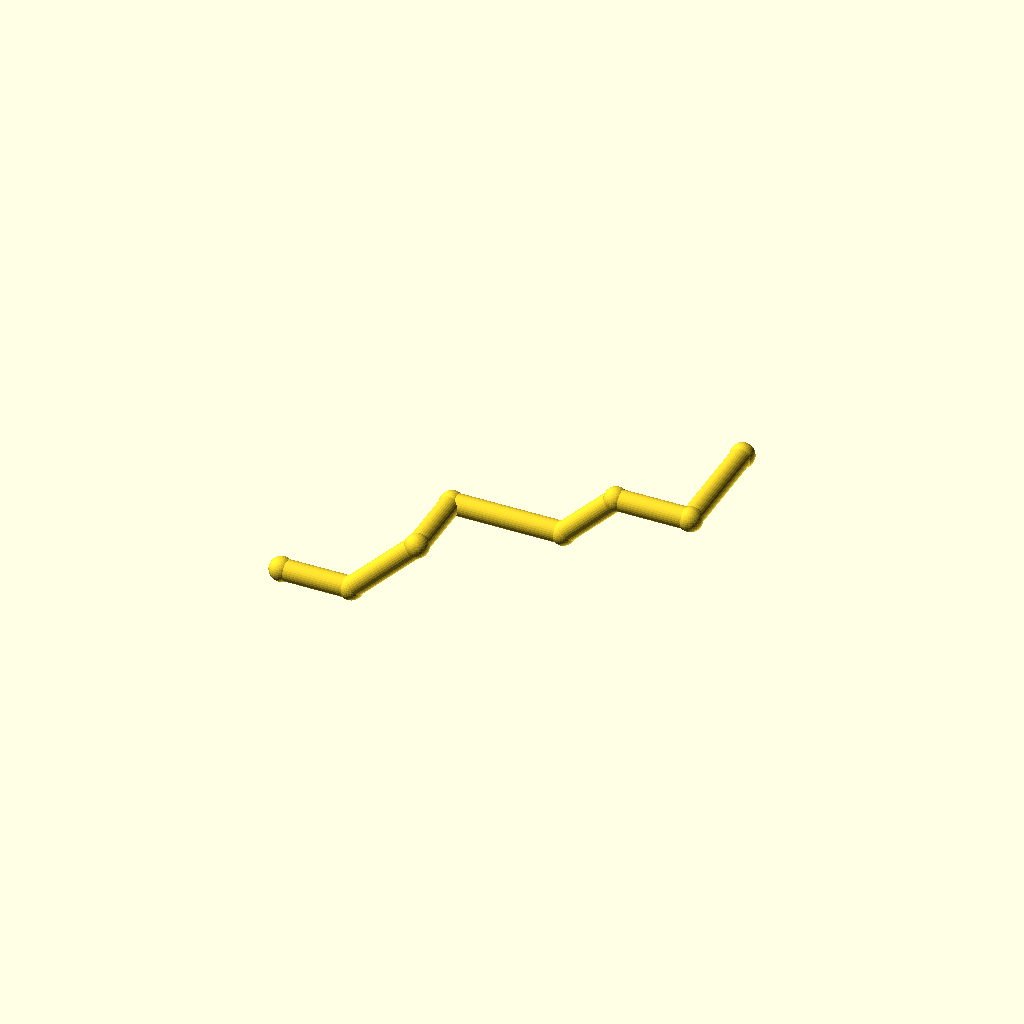
Cell 1: the model at its default parameters.
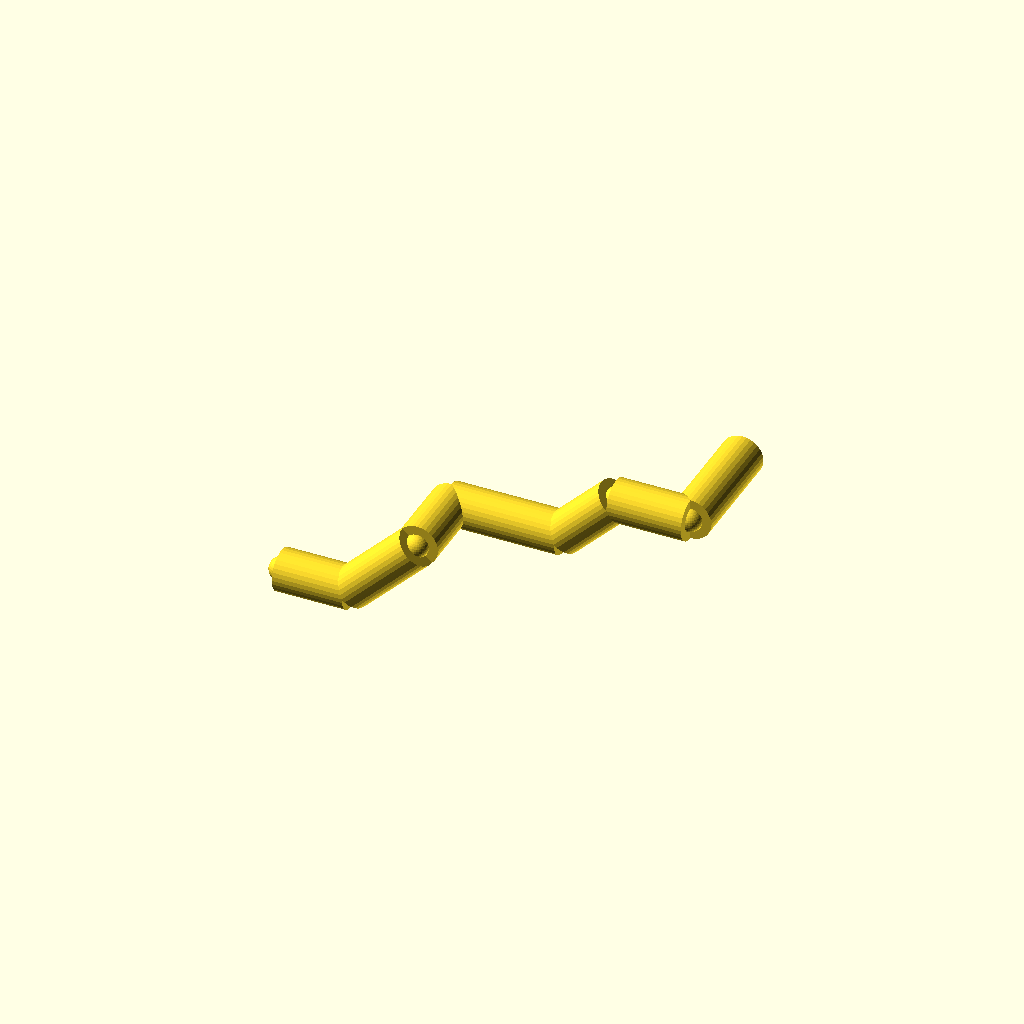
Cell 2: pipe_r = 9 (everything else at default).
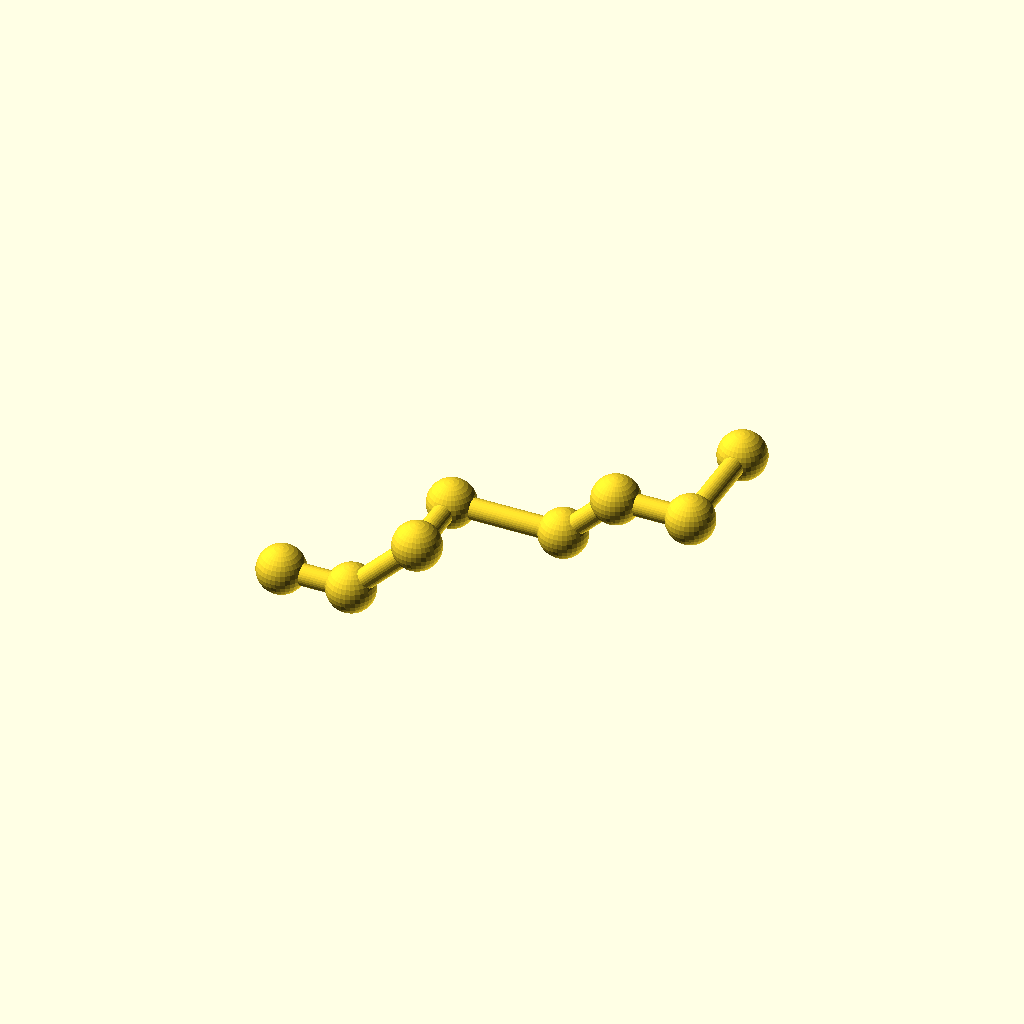
Cell 3: the same model with collar_r = 10.2.
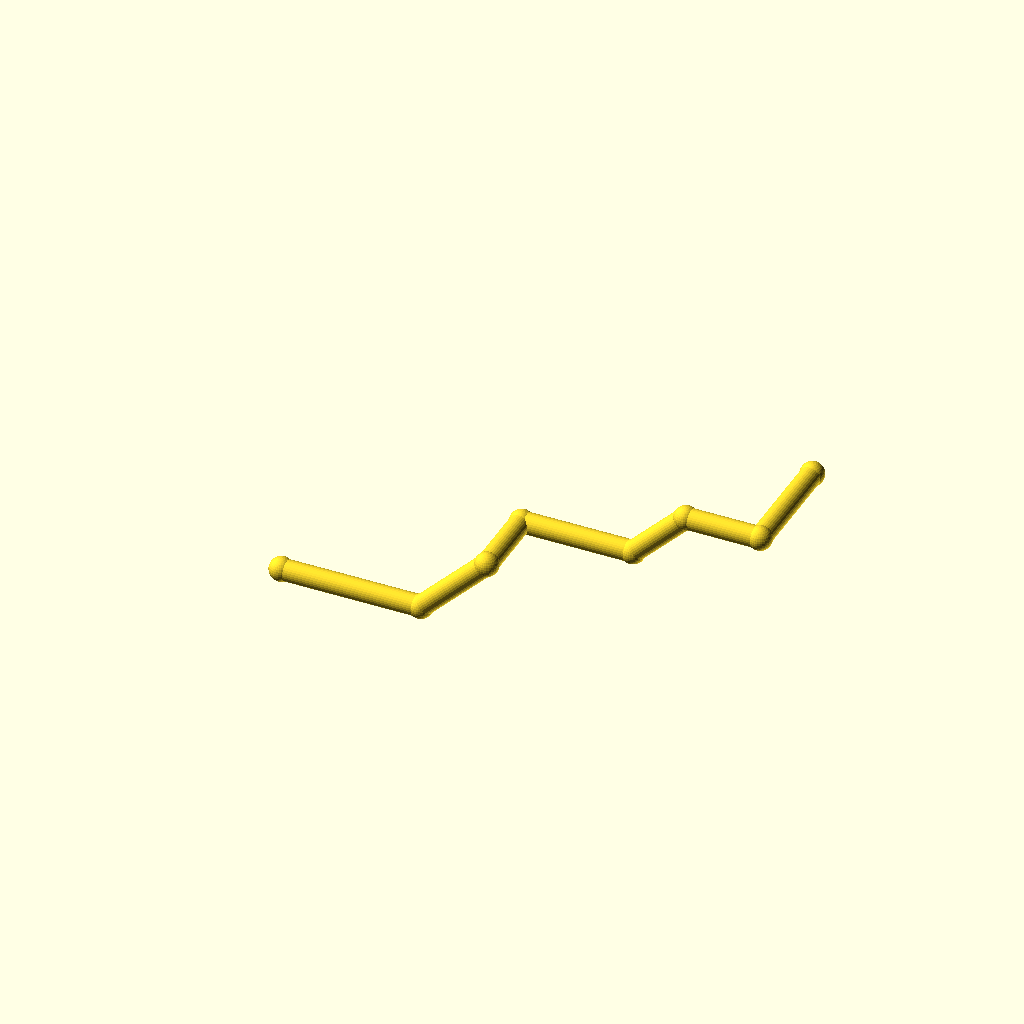
Cell 4 — leg_1 set to 60, the other parameters unchanged.
One fixed orthographic camera (rotation 55°, 0°, 25°; colour scheme Cornfield) for every cell.
Source of the model, optional_data/data/wire2/piperoutes/scene_0107.scad:
$fn = 32;

// ----------------------------------------------------------------------
// Pipe route
// ----------------------------------------------------------------------

// --- parameters (mm) ---
pipe_r = 4.5;             // pipe radius
collar_r = 5.1;           // joint collar radius
turn_90 = 90;             // right-angle elbow, degrees
turn_45 = 45;             // diagonal elbow angle, degrees
leg_1 = 30;               // length of pipe segment 1
leg_2 = 40;               // length of pipe segment 2
leg_3 = 32;               // length of pipe segment 3
leg_4 = 48;               // length of pipe segment 4
leg_5 = 32;               // length of pipe segment 5
leg_6 = 32;               // length of pipe segment 6
leg_7 = 48;               // length of pipe segment 7
segments = 7;             // number of straight pipe segments

bbox_x = (leg_1 + leg_2 / sqrt(2) + leg_4 + leg_5 / sqrt(2) + leg_6) - (0) + 2 * collar_r;  // overall X, joints included
bbox_y = (leg_3 + leg_7) - (0) + 2 * collar_r;  // overall Y, joints included
bbox_z = (leg_2 / sqrt(2) + leg_5 / sqrt(2)) - (0) + 2 * collar_r;  // overall Z, joints included
pipe_d = 2 * pipe_r;  // pipe outer diameter
collar_d = 2 * collar_r;  // collar diameter
p0 = [0, 0, 0];
p1 = p0 + [1, 0, 0] * leg_1;
p2 = p1 + [1 / sqrt(2), 0, 1 / sqrt(2)] * leg_2;
p3 = p2 + [0, 1, 0] * leg_3;
p4 = p3 + [1, 0, 0] * leg_4;
p5 = p4 + [1 / sqrt(2), 0, 1 / sqrt(2)] * leg_5;
p6 = p5 + [1, 0, 0] * leg_6;
p7 = p6 + [0, 1, 0] * leg_7;
nodes = [p0, p1, p2, p3, p4, p5, p6, p7];

module member(a, b, r) {
  /* round stock from joint a to joint b, ends buried in the joint balls */
  d = b - a;
  length = norm(d);
  translate(a) rotate([0, acos(d[2] / length), atan2(d[1], d[0])])
    cylinder(h = length, r = r);
}

module joint(p, r) {
  /* ball at the joint centre, fatter than every member meeting there */
  translate(p) sphere(r = r);
}

/* members - each call is one graph edge */
member(nodes[0], nodes[1], pipe_r);
member(nodes[1], nodes[2], pipe_r);
member(nodes[2], nodes[3], pipe_r);
member(nodes[3], nodes[4], pipe_r);
member(nodes[4], nodes[5], pipe_r);
member(nodes[5], nodes[6], pipe_r);
member(nodes[6], nodes[7], pipe_r);

/* joint balls */
for (p = nodes) joint(p, collar_r);
Customizer parameters (derived from the source; name, type, default, range or options):
pipe_r: number, default 4.5
collar_r: number, default 5.1
turn_90: number, default 90
turn_45: number, default 45
leg_1: number, default 30
leg_2: number, default 40
leg_3: number, default 32
leg_4: number, default 48
leg_5: number, default 32
leg_6: number, default 32
leg_7: number, default 48
segments: number, default 7
p0: vector, default [0, 0, 0]
